Run: headless pygame with SDL's dummy video driver; simulated clock (each Clock.tick advances the game by its frame time, no real sleeping); random seed 0; keys injected as events and as key.get_pressed() state; no mouse input.
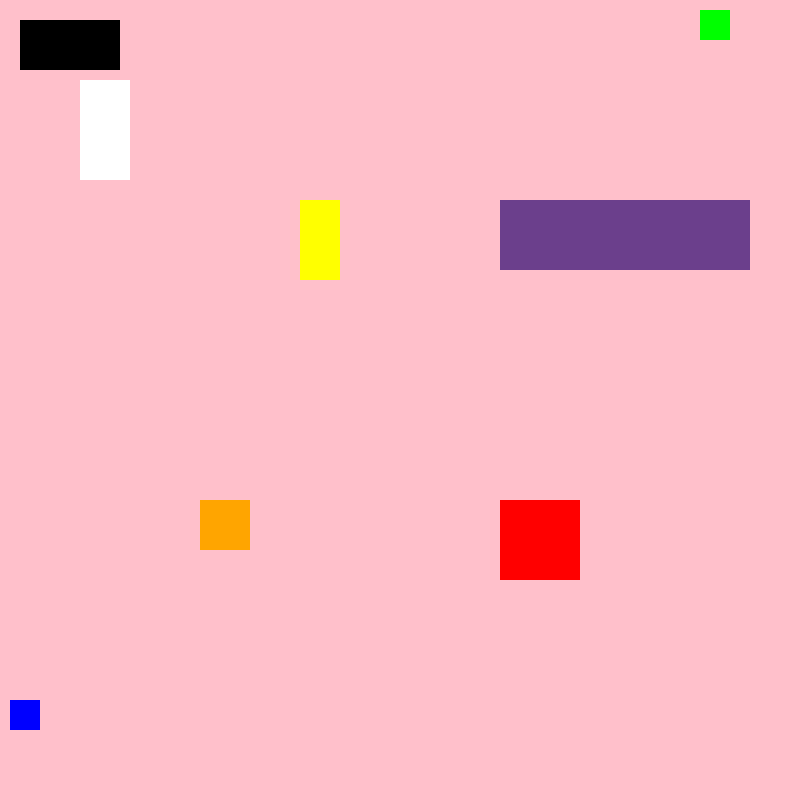
Frame 1 of 4 · flips 1–60 · no input
Frame 2 of 4 · flips 61–180 · tapped SPACE, RETURN · held RIGHT (→), D · screen unchanged from frame 1, image omitted
Frame 3 of 4 · flips 181–300 · held DOWN (↓), S · screen unchanged from frame 2, image omitted
Frame 4 of 4 · flips 301–420 · held LEFT (←), A, UP (↑), W · screen unchanged from frame 3, image omitted

The pygame program that drew these frames:

#Classes for shapes
#Calling pygame library
import pygame
pygame.init()

#Set up output screen
screen = pygame.display.set_mode((800,800))
screen.fill("pink")

#Colors for rectangles - following rgb
black = (0, 0, 0)
white = (255, 255, 255)
red = (255, 0, 0)
green = (0, 255, 0)
blue = (0, 0, 255)
yellow = (255, 255, 0)
purple = (107, 63, 140)

#Rectangle class
class Rectangle():
    def __init__(self, color, dimension):
        self.color = color #filled color
        self.dimension = dimension #x position, y position, width, height
        self.screen = screen #screen in which rectsngles will appear on
        
    #Draw rectangle function
    def draw_rectangle(self):
        self.draw_rect = pygame.draw.rect(self.screen, self.color, self.dimension)

#Objcts for rectangle class
r1 = Rectangle(black, (20, 20, 100, 50)) #x, y, width, height
r1.draw_rectangle() #No need to pass 'self' in function brackets

r2 = Rectangle(white, (80, 80, 50, 100))
r2.draw_rectangle()

r3 = Rectangle(red, (500, 500, 80, 80))
r3.draw_rectangle()

r4 = Rectangle(green, (700, 10, 30, 30))
r4.draw_rectangle()

r5 = Rectangle(blue, (10, 700, 30, 30))
r5.draw_rectangle()

r6 = Rectangle(yellow, (300, 200, 40, 80))
r6.draw_rectangle()

r7 = Rectangle(purple, (500, 200, 250, 70))
r7.draw_rectangle()

#Can pass color value withoug=t using rgb as well
r8 = Rectangle("orange", (200, 500, 50, 50))
r8.draw_rectangle()

#VERY IMPORTANT!!!!!!!
#Display and close window
while True:
    pygame.display.update()
    #Quit
    for event in pygame.event.get():
        if event.type == pygame.QUIT:
            pygame.quit()
